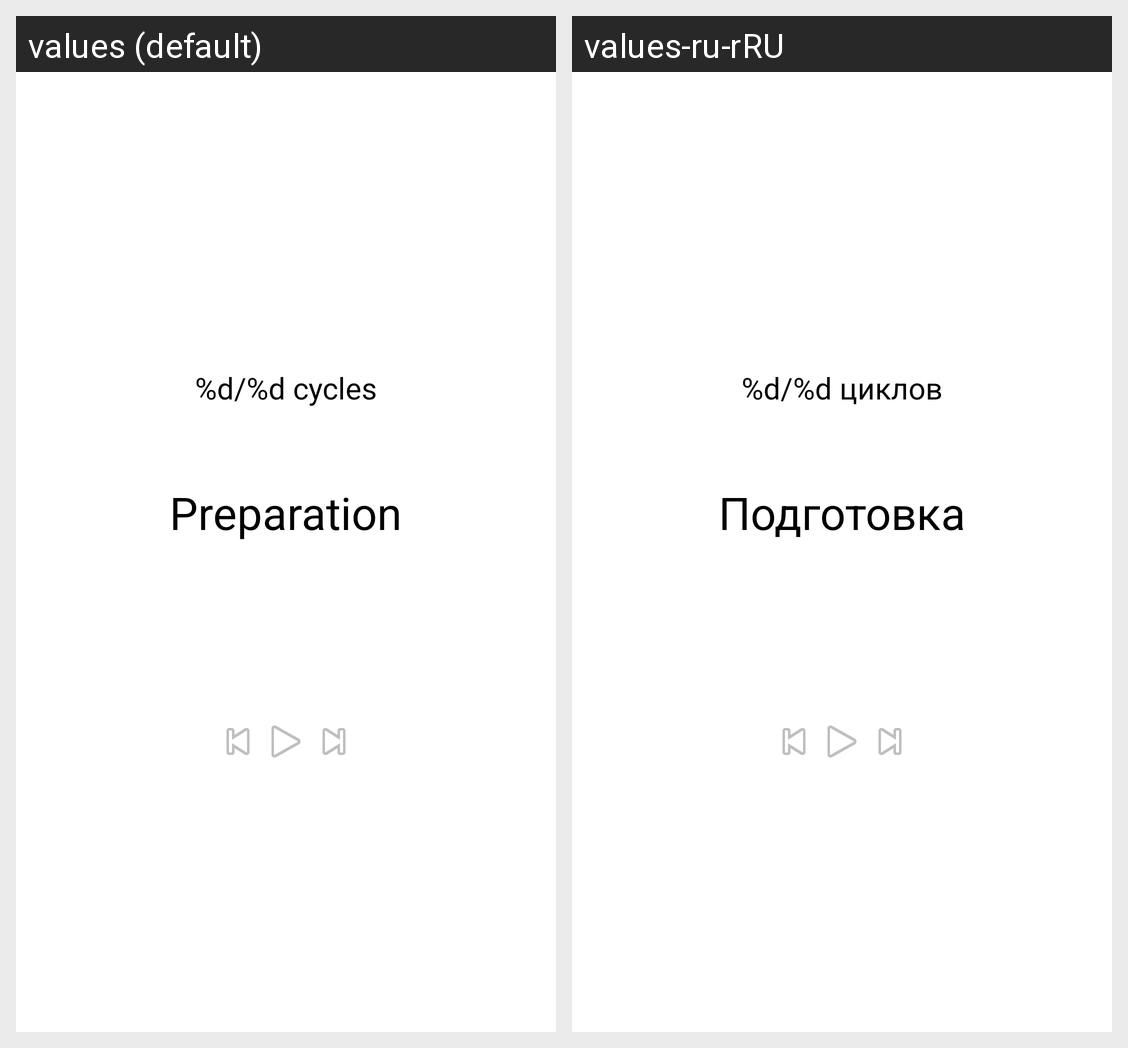

For this localized Android screen grid, give each drawn string resource with its value in every locale shown.
Android screen res/layout/fragment_timer.xml rendered under 2 locales, left to right: values (default), values-ru-rRU. Device: Nexus 5 (rendered at 1080×1920; each locale shown at half size, 540×960, under a caption strip naming it); theme Theme.TabataTimer.
Strings drawn on this screen, with the default value and each locale's value (text and hints the layout hard-codes, and strings that could not be matched under every locale, appear in the picture but are not listed):

cycles_count
  values: %d/%d cycles
  values-ru-rRU: %d/%d циклов

preparation
  values: Preparation
  values-ru-rRU: Подготовка
